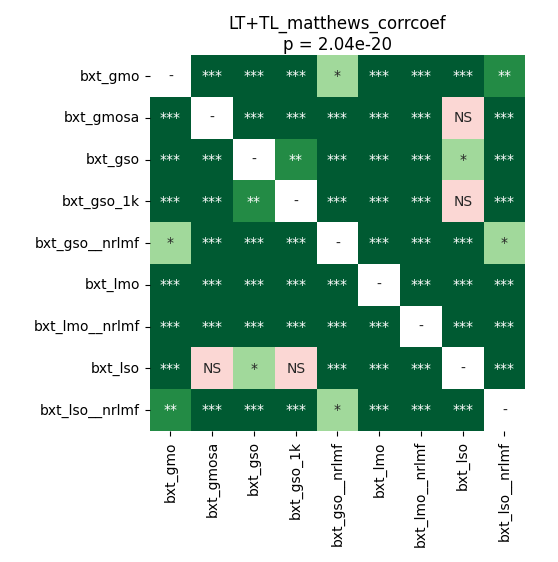

Data behind this chart, as committed beside it:
	bxt_gmo	bxt_gmosa	bxt_gso	bxt_gso_1k	bxt_gso__nrlmf	bxt_lmo	bxt_lmo__nrlmf	bxt_lso	bxt_lso__nrlmf
bxt_gmo	1.0	4.57763671875e-05	8.7890625e-05	4.57763671875e-05	0.01691	0.0009471	0.0007731	4.57763671875e-05	0.001208
bxt_gmosa	4.57763671875e-05	1.0	4.57763671875e-05	0.0002958	4.57763671875e-05	4.57763671875e-05	4.57763671875e-05	0.05933	4.57763671875e-05
bxt_gso	8.7890625e-05	4.57763671875e-05	1.0	0.00886	4.57763671875e-05	4.57763671875e-05	4.57763671875e-05	0.02265	4.57763671875e-05
bxt_gso_1k	4.57763671875e-05	0.0002958	0.00886	1.0	4.57763671875e-05	4.57763671875e-05	4.57763671875e-05	0.6685	4.57763671875e-05
bxt_gso__nrlmf	0.01691	4.57763671875e-05	4.57763671875e-05	4.57763671875e-05	1.0	4.57763671875e-05	4.57763671875e-05	4.57763671875e-05	0.01691
bxt_lmo	0.0009471	4.57763671875e-05	4.57763671875e-05	4.57763671875e-05	4.57763671875e-05	1.0	4.57763671875e-05	4.57763671875e-05	4.57763671875e-05
bxt_lmo__nrlmf	0.0007731	4.57763671875e-05	4.57763671875e-05	4.57763671875e-05	4.57763671875e-05	4.57763671875e-05	1.0	4.57763671875e-05	0.0009471
bxt_lso	4.57763671875e-05	0.05933	0.02265	0.6685	4.57763671875e-05	4.57763671875e-05	4.57763671875e-05	1.0	4.57763671875e-05
bxt_lso__nrlmf	0.001208	4.57763671875e-05	4.57763671875e-05	4.57763671875e-05	0.01691	4.57763671875e-05	0.0009471	4.57763671875e-05	1.0
